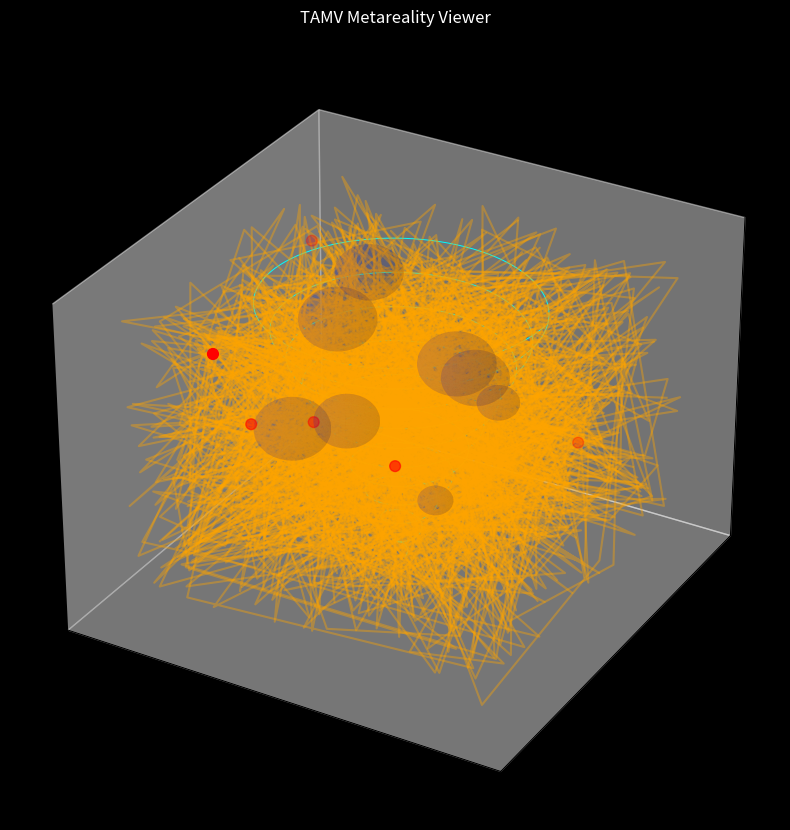

The matplotlib source for this figure:
"""Visualizador base de metarrealidad TAMV.

Módulo plug-and-play para generar una escena 3D con capas conceptuales del TAMV:
- SYSTEM_CORE (espiral central)
- WORLD_LAYERS (esferas/mundos flotantes)
- USER_TRAILS (trayectorias)
- EVENTS / GOVERNANCE_OVERLAYS (eventos críticos)

Uso:
    python tools/tamv_metareality_viewer.py --save-frame tamv_metareality_frame0.png --no-show
"""

from __future__ import annotations

import argparse
from dataclasses import dataclass

import matplotlib.pyplot as plt
import numpy as np
from matplotlib.animation import FuncAnimation


@dataclass(frozen=True)
class ViewerConfig:
    seed: int = 42
    world_count: int = 8
    trail_count: int = 40
    trail_points: int = 50
    event_count: int = 6
    frames: int = 360


def create_metareality_figure(config: ViewerConfig) -> tuple[plt.Figure, plt.Axes]:
    rng = np.random.default_rng(config.seed)

    fig = plt.figure(figsize=(10, 10))
    ax = fig.add_subplot(111, projection="3d")

    fig.patch.set_facecolor("black")
    ax.set_facecolor("black")

    ax.set_xlim(-30, 30)
    ax.set_ylim(-30, 30)
    ax.set_zlim(-30, 30)

    theta = np.linspace(0, 20 * np.pi, 2000)
    z = np.linspace(-25, 25, 2000)
    r = 0.3 * theta
    x = r * np.cos(theta)
    y = r * np.sin(theta)
    ax.plot(x, y, z, color="cyan", linewidth=0.7)

    for _ in range(config.world_count):
        center = rng.uniform(-20, 20, 3)
        radius = rng.uniform(2, 5)

        u = np.linspace(0, 2 * np.pi, 30)
        v = np.linspace(0, np.pi, 30)

        xs = radius * np.outer(np.cos(u), np.sin(v)) + center[0]
        ys = radius * np.outer(np.sin(u), np.sin(v)) + center[1]
        zs = radius * np.outer(np.ones(np.size(u)), np.cos(v)) + center[2]

        ax.plot_surface(xs, ys, zs, alpha=0.08, color="blue")

    for _ in range(config.trail_count):
        pts = rng.uniform(-25, 25, (config.trail_points, 3))
        ax.plot(pts[:, 0], pts[:, 1], pts[:, 2], color="orange", alpha=0.4)

    events = rng.uniform(-20, 20, (config.event_count, 3))
    ax.scatter(events[:, 0], events[:, 1], events[:, 2], color="red", s=60)

    ax.set_xticks([])
    ax.set_yticks([])
    ax.set_zticks([])

    ax.set_title("TAMV Metareality Viewer", color="white", pad=20)

    return fig, ax


def animate_metareality(
    config: ViewerConfig,
    save_frame_path: str | None = None,
    save_gif_path: str | None = None,
    show: bool = True,
) -> FuncAnimation:
    """Genera una animación giratoria de la metarrealidad TAMV."""
    fig, ax = create_metareality_figure(config)

    def update(frame: int) -> None:
        ax.view_init(20, frame * 0.6)

    animation = FuncAnimation(fig, update, frames=config.frames)

    if save_frame_path:
        fig.savefig(save_frame_path, dpi=200, facecolor="black")

    if save_gif_path:
        animation.save(save_gif_path, writer="pillow", fps=30)

    if show:
        plt.show()
    else:
        plt.close(fig)

    return animation


def parse_args() -> argparse.Namespace:
    parser = argparse.ArgumentParser(description="Visualizador metarreal TAMV")
    parser.add_argument("--seed", type=int, default=42)
    parser.add_argument("--world-count", type=int, default=8)
    parser.add_argument("--trail-count", type=int, default=40)
    parser.add_argument("--trail-points", type=int, default=50)
    parser.add_argument("--event-count", type=int, default=6)
    parser.add_argument("--frames", type=int, default=360)
    parser.add_argument("--save-frame", dest="save_frame", default=None)
    parser.add_argument("--save-gif", dest="save_gif", default=None)
    parser.add_argument("--no-show", action="store_true")
    return parser.parse_args()


def main() -> None:
    args = parse_args()
    config = ViewerConfig(
        seed=args.seed,
        world_count=args.world_count,
        trail_count=args.trail_count,
        trail_points=args.trail_points,
        event_count=args.event_count,
        frames=args.frames,
    )

    animate_metareality(
        config=config,
        save_frame_path=args.save_frame,
        save_gif_path=args.save_gif,
        show=not args.no_show,
    )


if __name__ == "__main__":
    main()
